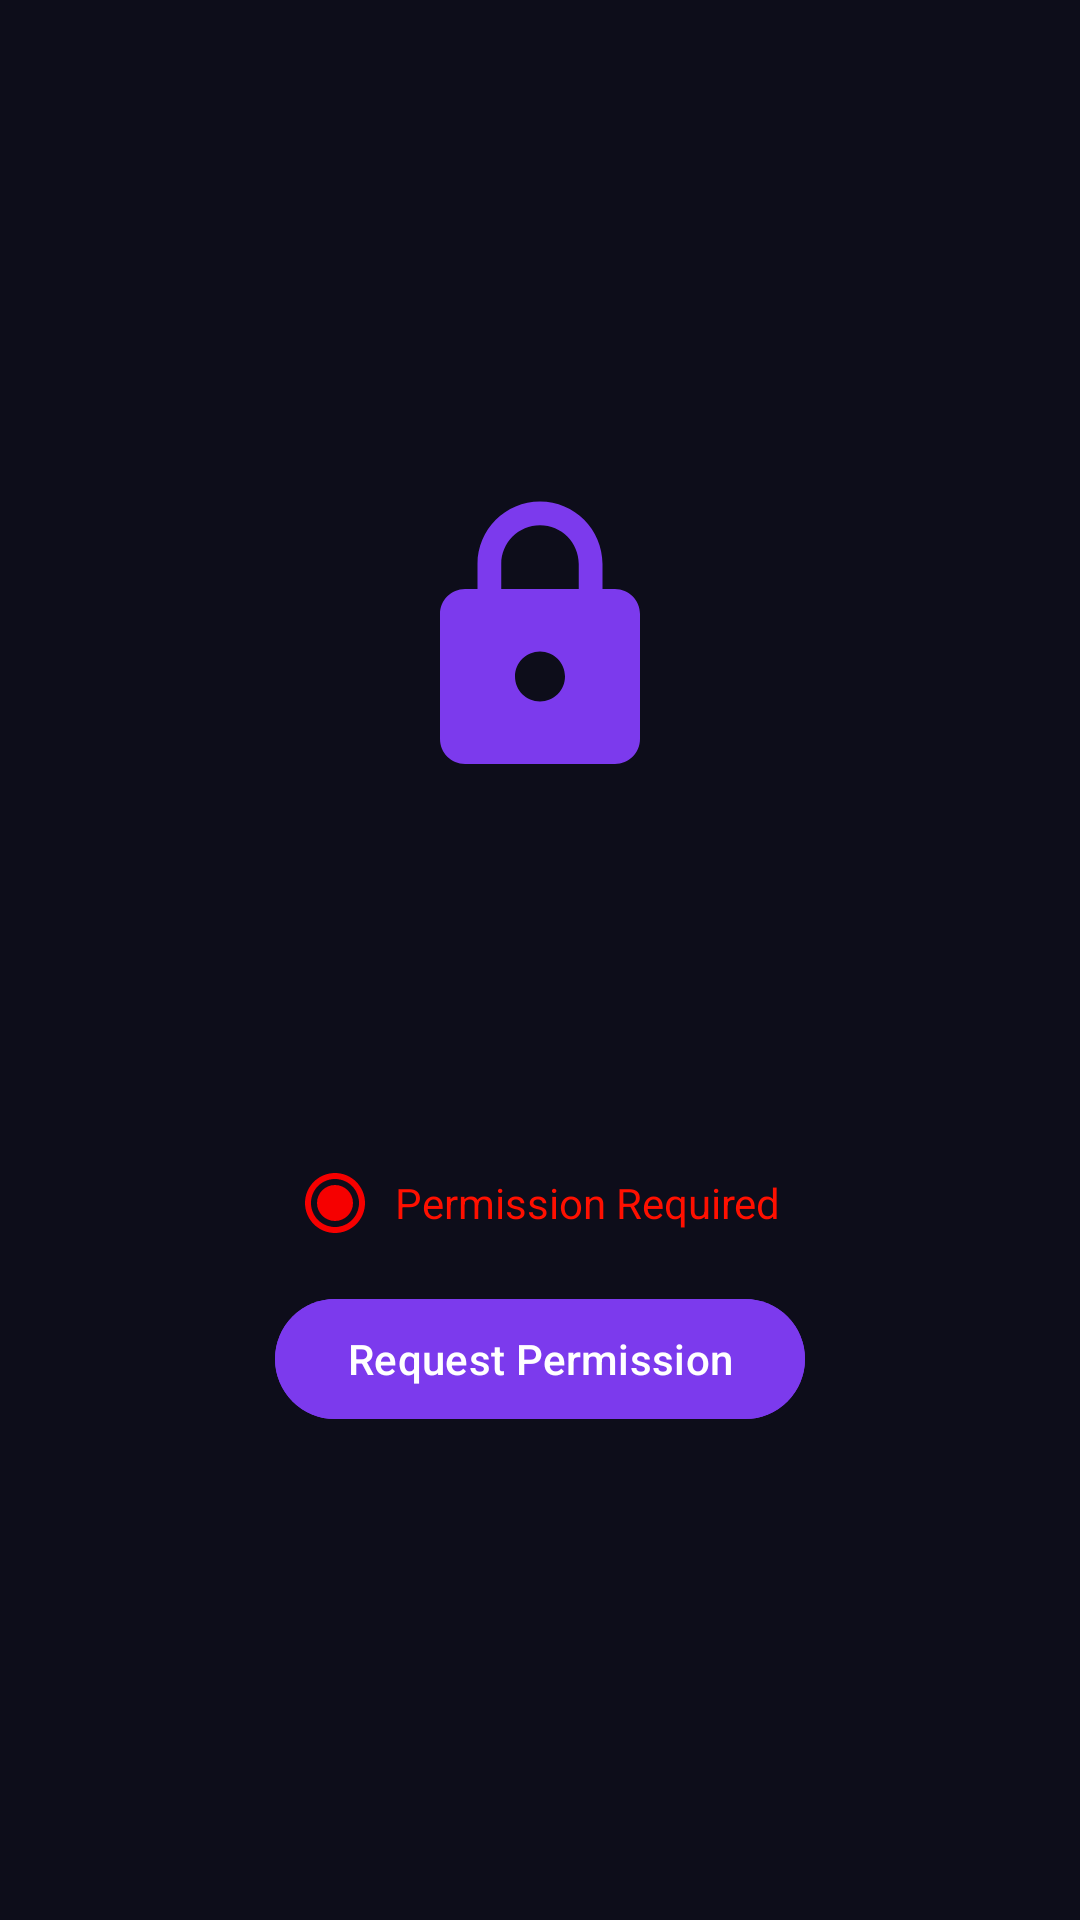

Reconstruct the res/layout file that produces this screen, plus the resources it refers to.
<!-- AndroidManifest.xml: application theme Theme.Addiction20 -->
<!-- res/layout/fragment_permission.xml -->
<?xml version="1.0" encoding="utf-8"?>
<LinearLayout xmlns:android="http://schemas.android.com/apk/res/android"
    android:layout_width="match_parent"
    android:layout_height="match_parent"
    android:orientation="vertical"
    android:padding="24dp"
    android:gravity="center">

    <ImageView
        android:id="@+id/permissionImage"
        android:layout_width="100dp"
        android:layout_height="100dp"
        android:layout_marginBottom="24dp"
        android:src="@drawable/ic_permission" />

    <TextView
        android:id="@+id/permissionTitle"
        android:layout_width="match_parent"
        android:layout_height="wrap_content"
        android:gravity="center"
        android:textSize="24sp"
        android:textStyle="bold"
        android:layout_marginBottom="16dp" />

    <TextView
        android:id="@+id/permissionDescription"
        android:layout_width="match_parent"
        android:layout_height="wrap_content"
        android:gravity="center"
        android:textSize="16sp"
        android:layout_marginBottom="32dp" />

    <LinearLayout
        android:layout_width="match_parent"
        android:layout_height="wrap_content"
        android:orientation="horizontal"
        android:gravity="center"
        android:layout_marginBottom="16dp">

        <ImageView
            android:id="@+id/statusImage"
            android:layout_width="24dp"
            android:layout_height="24dp"
            android:layout_marginEnd="8dp"
            android:src="@drawable/ic_pending" />

        <TextView
            android:id="@+id/statusText"
            android:layout_width="wrap_content"
            android:layout_height="wrap_content"
            android:text="Permission Required"
            android:textColor="#FF1000" />
    </LinearLayout>

    <Button
        android:id="@+id/requestPermissionButton"
        android:layout_width="wrap_content"
        android:layout_height="wrap_content"
        android:backgroundTint="#7C3AED"
        android:textColor="@color/white"
        android:text="Request Permission"
        android:paddingStart="24dp"
        android:paddingEnd="24dp" />

</LinearLayout>
<!-- resources referenced by this layout -->
<resources>
  <color name="white">#FFFFFFFF</color>
  <!-- drawable ic_pending (drawable) -->
  <vector xmlns:android="http://schemas.android.com/apk/res/android"
      android:width="24dp"
      android:height="24dp"
      android:viewportWidth="24"
      android:viewportHeight="24">
      <path
          android:fillColor="#F60000"
          android:pathData="M12,2C6.48,2 2,6.48 2,12s4.48,10 10,10 10,-4.48 10,-10S17.52,2 12,2zM12,20c-4.42,0 -8,-3.58 -8,-8s3.58,-8 8,-8 8,3.58 8,8 -3.58,8 -8,8zM12,6c-3.31,0 -6,2.69 -6,6s2.69,6 6,6 6,-2.69 6,-6 -2.69,-6 -6,-6zM12,15L12,9h-1v6h1z"/>
  </vector>
  <!-- drawable ic_permission (drawable) -->
  <vector xmlns:android="http://schemas.android.com/apk/res/android"
      android:width="128dp"
      android:height="128dp"
      android:viewportWidth="24"
      android:viewportHeight="24">
      <path
          android:fillColor="#7C3AED"
          android:pathData="M18,8h-1V6c0,-2.76 -2.24,-5 -5,-5S7,3.24 7,6v2H6c-1.1,0 -2,0.9 -2,2v10c0,1.1 0.9,2 2,2h12c1.1,0 2,-0.9 2,-2V10c0,-1.1 -0.9,-2 -2,-2zM12,17c-1.1,0 -2,-0.9 -2,-2s0.9,-2 2,-2 2,0.9 2,2 -0.9,2 -2,2zM15.1,8H8.9V6c0,-1.71 1.39,-3.1 3.1,-3.1 1.71,0 3.1,1.39 3.1,3.1v2z"/>
  </vector>
  <style name="Theme.Addiction20" parent="Base.Theme.Addiction20" />
  <style name="Base.Theme.Addiction20" parent="Theme.Material3.Dark.NoActionBar">
          <item name="colorPrimary">@color/purple_primary</item>
          <item name="colorPrimaryVariant">@color/purple_dim</item>
          <item name="colorOnPrimary">@color/white</item>
          <item name="colorSecondary">@color/purple_accent</item>
          <item name="colorOnSecondary">@color/white</item>
          <item name="colorSurface">@color/dark_surface</item>
          <item name="colorOnSurface">@color/text_primary</item>
          <item name="android:colorBackground">@color/dark_bg</item>
          <item name="colorOnBackground">@color/text_primary</item>
          <item name="android:textColorPrimary">@color/text_primary</item>
          <item name="android:textColorSecondary">@color/text_secondary</item>
          <item name="android:statusBarColor">@color/dark_bg</item>
          <item name="android:navigationBarColor">@color/dark_surface</item>
          <item name="android:windowLightStatusBar" tools:targetApi="23">false</item>
      </style>
  <color name="purple_primary">#7C3AED</color>
  <color name="purple_dim">#3D2070</color>
  <color name="purple_accent">#A855F7</color>
  <color name="dark_surface">#12122A</color>
  <color name="text_primary">#FFFFFF</color>
  <color name="dark_bg">#0D0D1A</color>
  <color name="text_secondary">#BBBBCC</color>
</resources>
